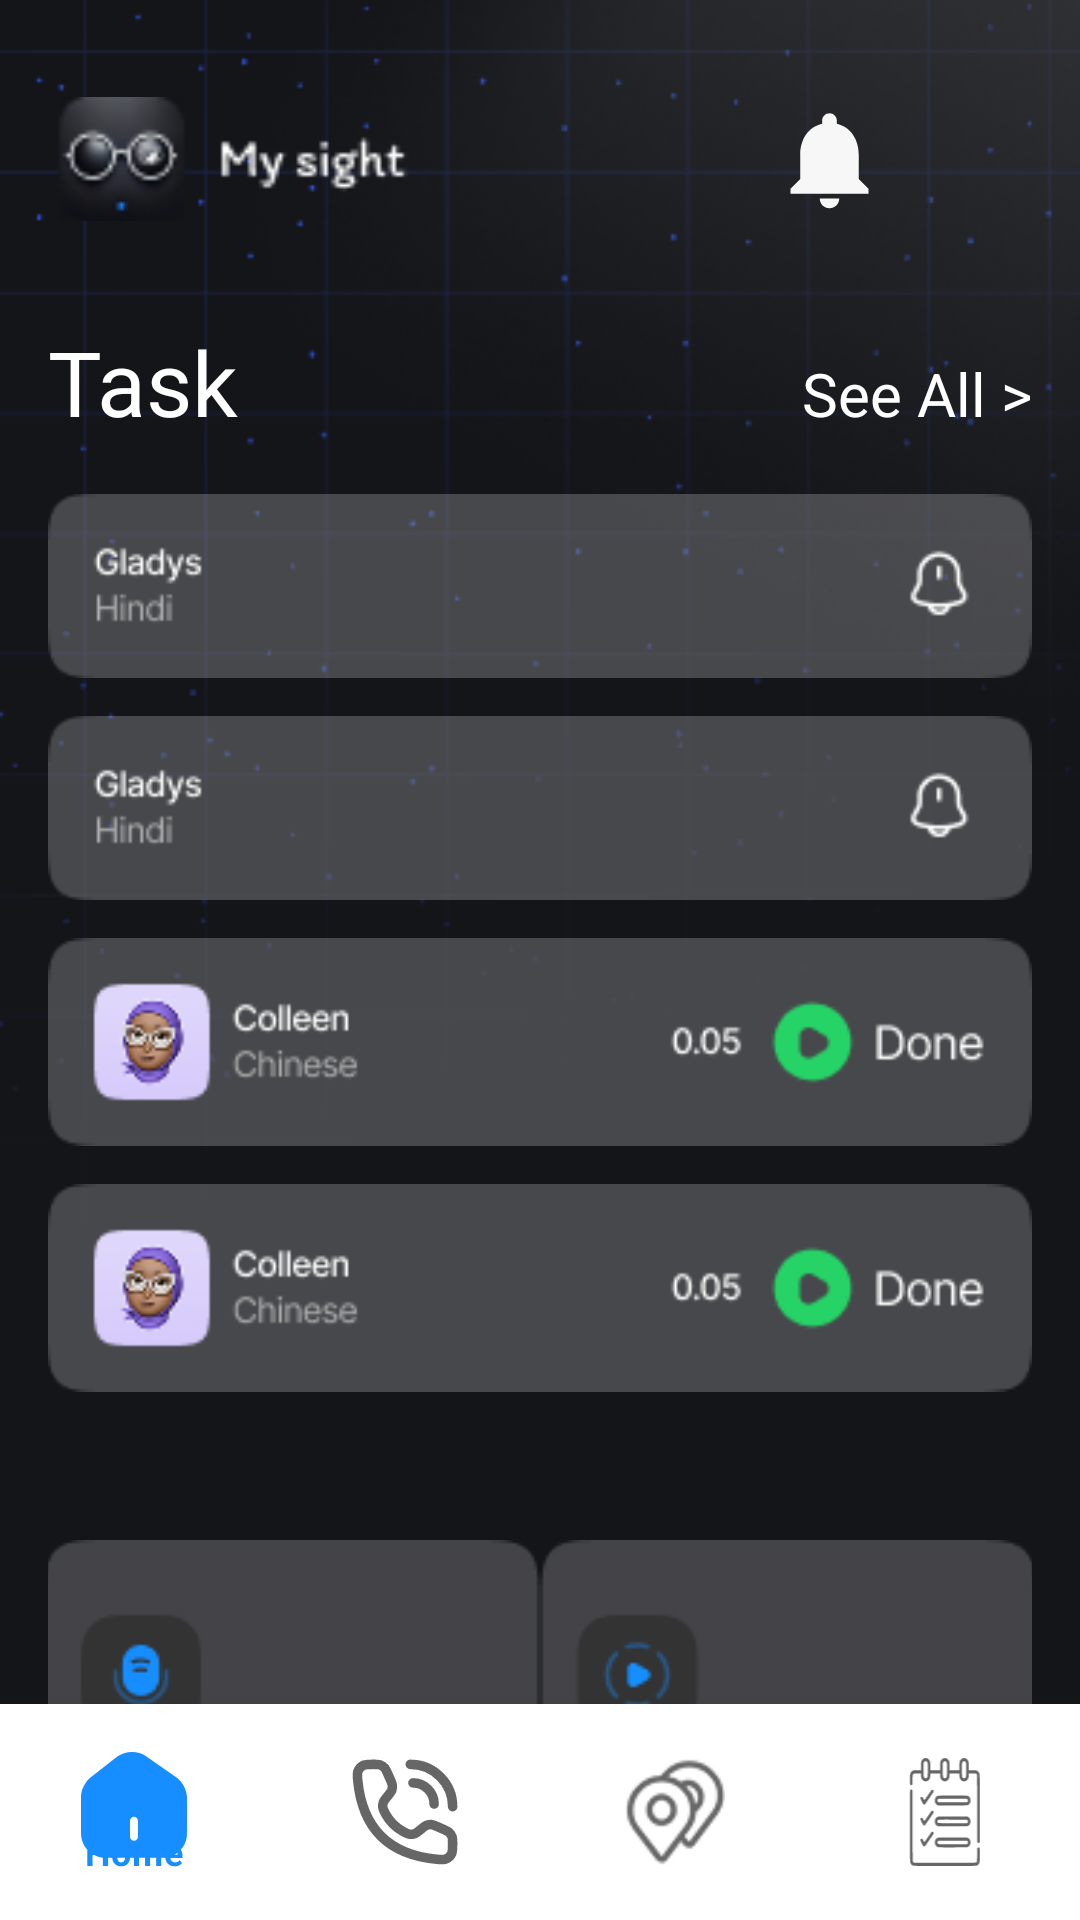

Reconstruct the res/layout file that produces this screen, plus the resources it refers to.
<!-- AndroidManifest.xml: application theme Theme.MySight -->
<!-- res/layout/fragment_home_alzheimer.xml -->
<?xml version="1.0" encoding="utf-8"?>
<androidx.constraintlayout.widget.ConstraintLayout
    xmlns:android="http://schemas.android.com/apk/res/android"
    xmlns:app="http://schemas.android.com/apk/res-auto"
    xmlns:tools="http://schemas.android.com/tools"
    android:id="@+id/main"
    android:layout_width="match_parent"
    android:layout_height="match_parent"
    tools:context=".ui.HomeCompanionFragment">

    <androidx.constraintlayout.widget.Guideline
        android:id="@+id/guideline_top"
        android:layout_width="wrap_content"
        android:layout_height="wrap_content"
        app:layout_constraintGuide_percent="0.2" />

    <androidx.constraintlayout.widget.Guideline
        android:id="@+id/guideline_middle"
        android:layout_width="wrap_content"
        android:layout_height="wrap_content"
        app:layout_constraintGuide_end="-127dp" />

    <ImageView
        android:id="@+id/bg_home_companion"
        android:layout_width="match_parent"
        android:layout_height="match_parent"
        android:scaleType="centerCrop"
        android:src="@drawable/image_background"
        app:layout_constraintDimensionRatio="1:1.2"
        app:layout_constraintEnd_toEndOf="parent"
        app:layout_constraintStart_toStartOf="parent"
        app:layout_constraintTop_toTopOf="parent" />

    <LinearLayout
        android:id="@+id/linearLayout2"
        android:layout_width="wrap_content"
        android:layout_height="wrap_content"
        android:layout_marginTop="16dp"
        android:orientation="horizontal"
        android:padding="16dp"
        app:layout_constraintEnd_toEndOf="parent"
        app:layout_constraintHorizontal_bias="0.0"
        app:layout_constraintStart_toStartOf="parent"
        app:layout_constraintTop_toTopOf="parent">

        <ImageView
            android:id="@+id/logo_login"
            android:layout_width="126dp"
            android:layout_height="42dp"
            android:src="@drawable/ic_inapp" />

        <View
            android:layout_width="0dp"
            android:layout_height="match_parent"
            android:layout_weight="1" />

        <LinearLayout
            android:layout_width="wrap_content"
            android:layout_height="wrap_content"
            android:gravity="end"
            android:orientation="horizontal">

            <ImageView
                android:id="@+id/ic_notification_comp"
                android:layout_width="39dp"
                android:layout_height="42dp"
                android:layout_marginEnd="8dp"
                android:src="@drawable/ic_notification_white" />

            <ImageView
                android:id="@+id/logo_profile_home_comp"
                android:layout_width="40dp"
                android:layout_height="40dp"
                android:src="@drawable/baseline_person_24" />
        </LinearLayout>

    </LinearLayout>

    <androidx.constraintlayout.widget.ConstraintLayout
        android:id="@+id/center_content"
        android:layout_width="match_parent"
        android:layout_height="wrap_content"
        android:layout_marginTop="1dp"
        android:padding="16dp"
        app:layout_constraintEnd_toEndOf="parent"
        app:layout_constraintHorizontal_bias="0.0"
        app:layout_constraintStart_toStartOf="parent"
        app:layout_constraintTop_toBottomOf="@+id/linearLayout2">


        <LinearLayout
            android:id="@+id/linearLayout3"
            android:layout_width="wrap_content"
            android:layout_height="wrap_content"
            android:orientation="horizontal"
            app:layout_constraintStart_toStartOf="parent"
            app:layout_constraintTop_toTopOf="parent">

            <TextView
                android:layout_width="match_parent"
                android:layout_height="wrap_content"
                android:text="Task"
                android:textColor="@color/white"
                android:textSize="30dp" />

            <View
                android:layout_width="0dp"
                android:layout_height="match_parent"
                android:layout_weight="1" />

            <TextView
                android:id="@+id/tv_see_all"
                android:layout_width="match_parent"
                android:layout_height="wrap_content"
                android:text="See All >"
                android:textColor="@color/white"
                android:textSize="20dp" />

        </LinearLayout>

        <LinearLayout
            android:id="@+id/linearLayout4"
            android:layout_width="match_parent"
            android:layout_height="wrap_content"
            android:orientation="vertical"
            android:paddingTop="16dp"
            app:layout_constraintTop_toBottomOf="@+id/linearLayout3"
            tools:layout_editor_absoluteX="16dp">

            <ImageView
                android:id="@+id/image_card1_alzh"
                android:layout_width="match_parent"
                android:layout_height="wrap_content"
                android:src="@drawable/card0"
                app:layout_constraintEnd_toEndOf="parent"
                app:layout_constraintStart_toStartOf="parent"
                app:layout_constraintTop_toTopOf="parent" />

            <ImageView
                android:id="@+id/image_card2_alzh"
                android:layout_width="match_parent"
                android:layout_height="wrap_content"
                android:layout_marginTop="10dp"
                android:src="@drawable/card0"
                app:layout_constraintEnd_toEndOf="parent"
                app:layout_constraintStart_toStartOf="parent"
                app:layout_constraintTop_toTopOf="parent" />

            <ImageView
                android:id="@+id/image_card3_alzh"
                android:layout_width="match_parent"
                android:layout_height="wrap_content"
                android:layout_marginTop="10dp"
                android:src="@drawable/card2"
                app:layout_constraintEnd_toEndOf="parent"
                app:layout_constraintStart_toStartOf="parent"
                app:layout_constraintTop_toTopOf="parent" />

            <ImageView
                android:id="@+id/image_card4_alzh"
                android:layout_width="match_parent"
                android:layout_height="wrap_content"
                android:layout_marginTop="10dp"
                android:src="@drawable/card2"
                app:layout_constraintEnd_toEndOf="parent"
                app:layout_constraintStart_toStartOf="parent"
                app:layout_constraintTop_toTopOf="parent" />
        </LinearLayout>

        <LinearLayout
            android:id="@+id/linearLayout"
            android:layout_width="wrap_content"
            android:layout_height="wrap_content"
            android:layout_marginHorizontal="8dp"
            android:layout_marginTop="48dp"
            android:gravity="center"
            android:orientation="horizontal"
            app:layout_constraintEnd_toEndOf="parent"
            app:layout_constraintStart_toStartOf="parent"
            app:layout_constraintTop_toBottomOf="@+id/linearLayout4">

            <ImageView
                android:id="@+id/ic_call_blind"
                android:layout_width="wrap_content"
                android:layout_height="wrap_content"
                android:src="@drawable/ic_call" />

            <View
                android:layout_width="0dp"
                android:layout_height="match_parent"
                android:layout_weight="0.25" />

            <ImageView
                android:id="@+id/ic_video_blind"
                android:layout_width="wrap_content"
                android:layout_height="wrap_content"
                android:src="@drawable/ic_video" />

        </LinearLayout>

    </androidx.constraintlayout.widget.ConstraintLayout>

    <com.google.android.material.bottomnavigation.BottomNavigationView
        android:id="@+id/bottomNavigationView"
        android:layout_width="match_parent"
        android:layout_height="wrap_content"
        app:itemIconSize="36dp"
        android:paddingVertical="8dp"
        app:layout_constraintBottom_toBottomOf="parent"
        app:layout_constraintEnd_toEndOf="parent"
        app:layout_constraintStart_toStartOf="parent"
        app:menu="@menu/bottom_nav_menu4" />
</androidx.constraintlayout.widget.ConstraintLayout>
<!-- resources referenced by this layout -->
<resources>
  <color name="white">#FFFFFFFF</color>
  <!-- drawable card0: png bitmap (drawable, 2046 bytes) -->
  <!-- drawable card2: png bitmap (drawable, 6378 bytes) -->
  <!-- drawable ic_call: png bitmap (drawable, 5364 bytes) -->
  <!-- drawable ic_inapp: png bitmap (drawable, 3567 bytes) -->
  <!-- drawable ic_notification_white (drawable) -->
  <vector xmlns:android="http://schemas.android.com/apk/res/android" android:height="24dp" android:tint="#F8F7F7" android:viewportHeight="24" android:viewportWidth="24" android:width="24dp">
        
      <path android:fillColor="@android:color/white" android:pathData="M12,22c1.1,0 2,-0.9 2,-2h-4c0,1.1 0.89,2 2,2zM18,16v-5c0,-3.07 -1.64,-5.64 -4.5,-6.32L13.5,4c0,-0.83 -0.67,-1.5 -1.5,-1.5s-1.5,0.67 -1.5,1.5v0.68C7.63,5.36 6,7.92 6,11v5l-2,2v1h16v-1l-2,-2z"/>
      
  </vector>
  <!-- drawable ic_video: png bitmap (drawable, 5466 bytes) -->
  <!-- drawable image_background: png bitmap (drawable, 55729 bytes) -->
  <style name="Theme.MySight" parent="Theme.MaterialComponents.DayNight.NoActionBar">
          <item name="colorPrimaryVariant">@color/primary_blue</item>
          <item name="colorPrimary">@color/primary_blue</item>
          <item name="colorOnSecondary">@color/black</item>
      </style>
  <color name="primary_blue">#178EFF</color>
  <color name="black">#FF000000</color>
</resources>
